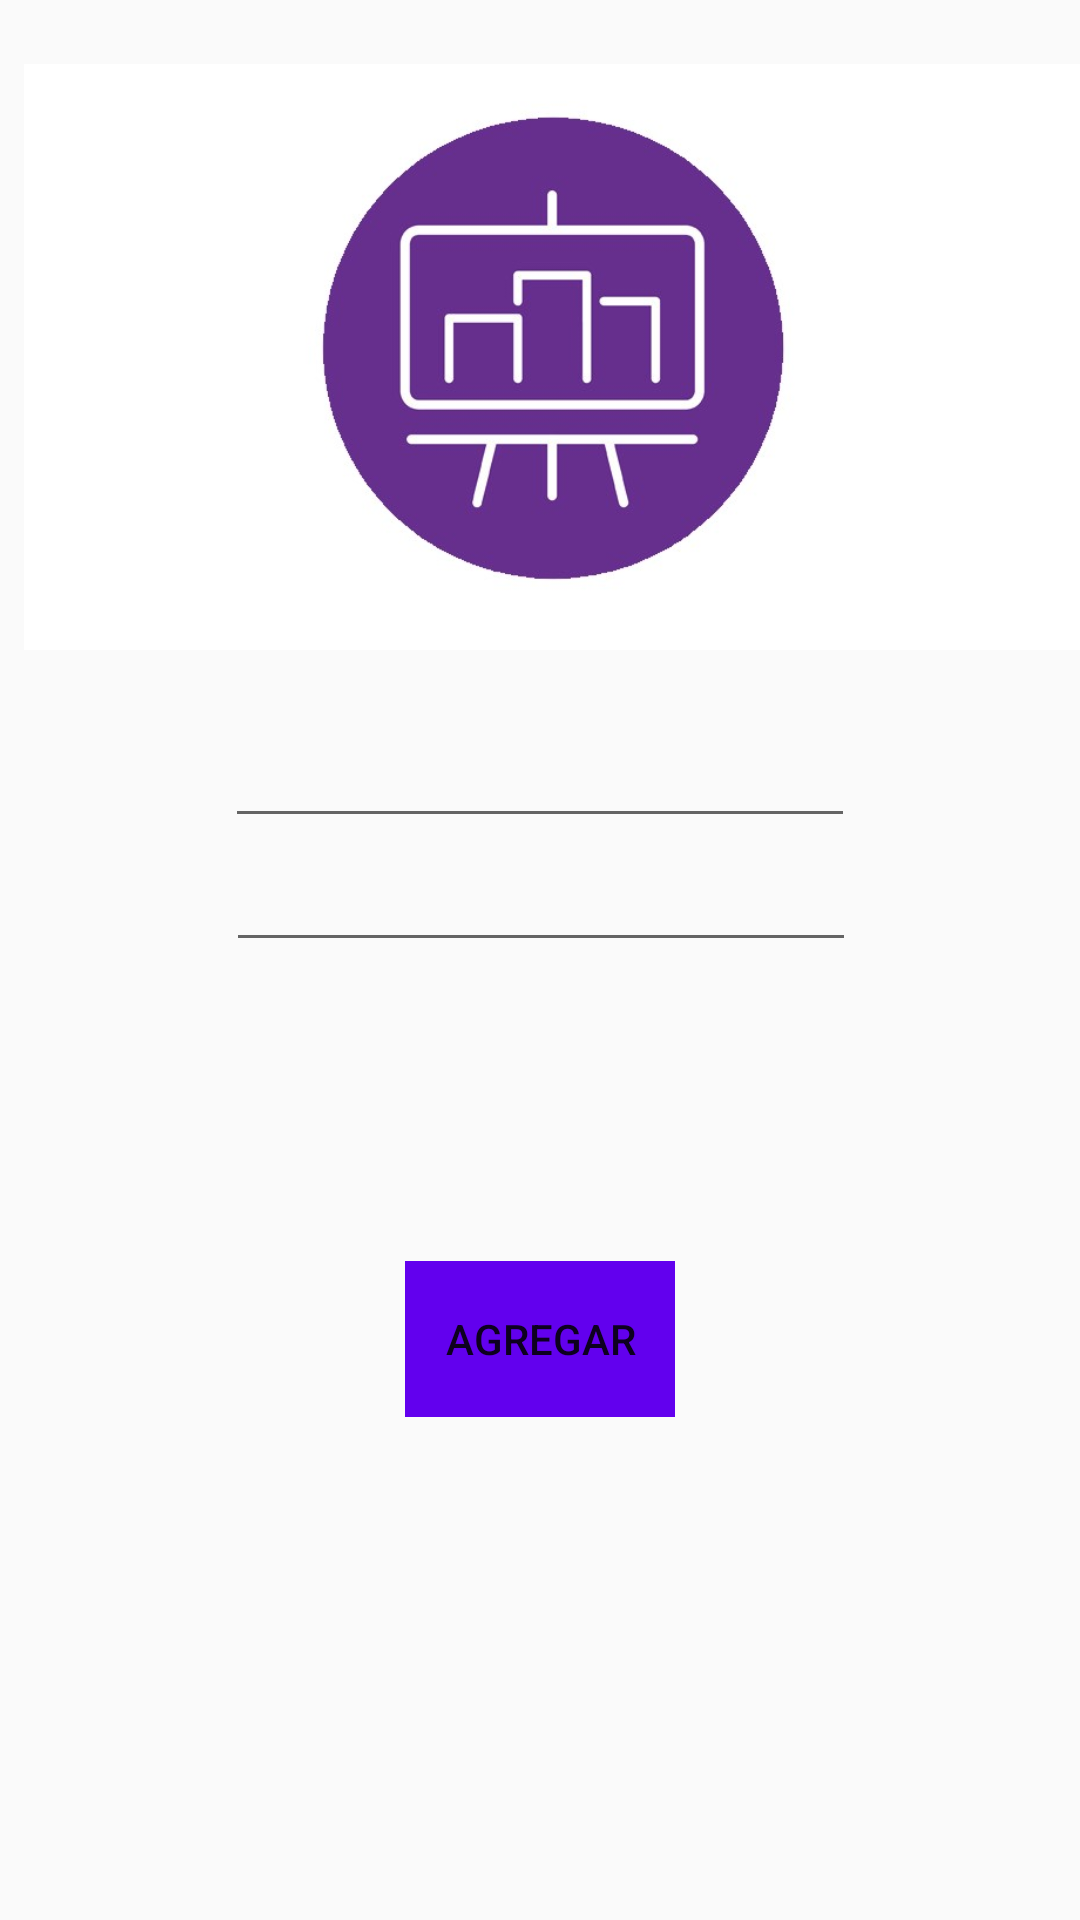

This screen was rendered from an Android layout file. Write that file and the resources it references.
<!-- AndroidManifest.xml: application theme AppTheme -->
<!-- res/layout/activity_registro.xml -->
<?xml version="1.0" encoding="utf-8"?>
<android.support.constraint.ConstraintLayout
        xmlns:android="http://schemas.android.com/apk/res/android"
        xmlns:tools="http://schemas.android.com/tools"
        xmlns:app="http://schemas.android.com/apk/res-auto"
        android:layout_width="match_parent"
        android:layout_height="match_parent"
        tools:context=".Registro" android:background="@color/common_google_signin_btn_text_dark_pressed">

    <EditText
            android:layout_width="wrap_content"
            android:layout_height="wrap_content"
            android:inputType="textPersonName"
            android:text=""
            android:ems="10"
            android:id="@+id/Usuario"
            android:layout_marginTop="8dp"
            app:layout_constraintTop_toBottomOf="@+id/imageView" android:layout_marginStart="8dp"
            app:layout_constraintStart_toStartOf="parent" android:layout_marginEnd="8dp"
            app:layout_constraintEnd_toEndOf="parent"/>
    <ImageView
            android:layout_width="352dp"
            android:layout_height="222dp" app:srcCompat="@drawable/logo"
            android:id="@+id/imageView" app:layout_constraintEnd_toEndOf="parent"
            app:layout_constraintStart_toStartOf="parent" android:layout_marginTop="8dp"
            app:layout_constraintTop_toTopOf="parent"
            android:layout_marginStart="8dp"
            android:layout_marginEnd="8dp"
            app:layout_constraintHorizontal_bias="0.0"/>
    <EditText
            android:layout_width="wrap_content"
            android:layout_height="wrap_content"
            android:inputType="textPersonName"
            android:text=""
            android:ems="10"
            android:id="@+id/Contraseña"
            android:layout_marginStart="8dp"
            app:layout_constraintStart_toStartOf="parent" android:layout_marginEnd="8dp"
            app:layout_constraintEnd_toEndOf="parent"
            app:layout_constraintTop_toBottomOf="@+id/Usuario" app:layout_constraintHorizontal_bias="0.503"/>
    <Button
            android:text="Agregar"
            android:layout_width="90dp"
            android:layout_height="52dp"
            android:id="@+id/AgregarUsuario"
            android:layout_marginEnd="144dp" app:layout_constraintStart_toStartOf="parent"
            android:layout_marginStart="144dp"
            android:layout_marginBottom="76dp" app:layout_constraintBottom_toBottomOf="parent"
            android:background="@color/colorPrimary"
            android:textColor="@color/common_google_signin_btn_text_dark_default"
            app:layout_constraintEnd_toEndOf="parent" android:layout_marginTop="8dp"
            app:layout_constraintTop_toBottomOf="@+id/Contraseña"
            style="@style/Base.Widget.AppCompat.Button.Borderless"/>
</android.support.constraint.ConstraintLayout>
<!-- resources referenced by this layout -->
<resources>
  <!-- drawable logo: jpg bitmap (drawable, 27925 bytes) -->
  <style name="AppTheme" parent="Theme.AppCompat.Light.DarkActionBar">
          
          <item name="colorPrimary">@color/colorPrimary</item>
          <item name="colorPrimaryDark">@color/colorPrimaryDark</item>
          <item name="colorAccent">@color/colorAccent</item>
      </style>
  <!-- not gathered from this repository: default colours our renderer supplied (Android Studio template values) -->
  <color name="colorPrimary">#FF6200EE</color>
  <color name="colorPrimaryDark">#FF3700B3</color>
  <color name="colorAccent">#FF03DAC5</color>
</resources>
